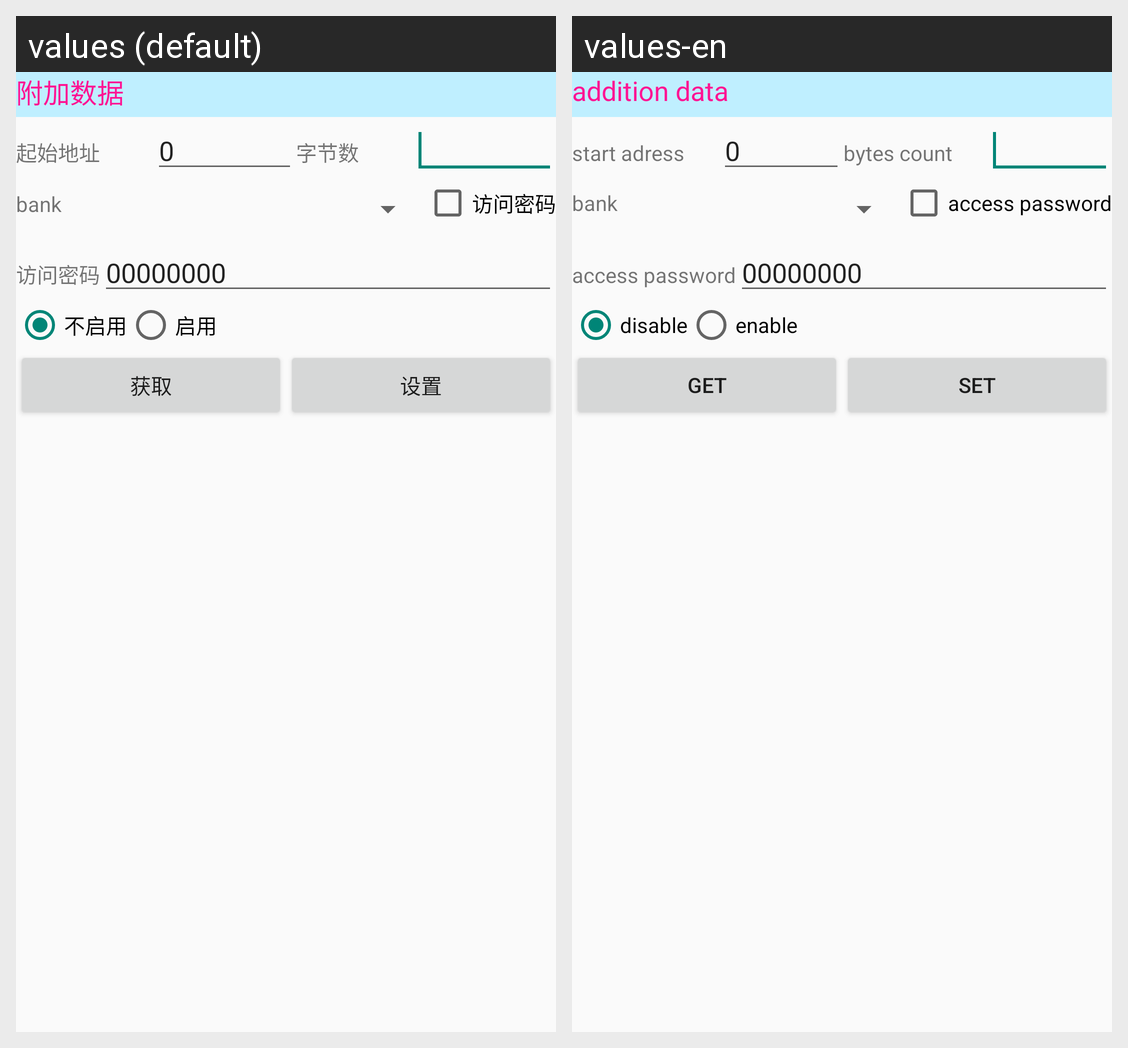

Translations of the strings shown on this Android screen, per locale in the grid:
Android screen res/layout/tab4_tablelayout_invemd.xml rendered under 2 locales, left to right: values (default), values-en. Device: Nexus 5 (rendered at 1080×1920; each locale shown at half size, 540×960, under a caption strip naming it); theme AppTheme.
Strings drawn on this screen, with the default value and each locale's value (text and hints the layout hard-codes, and strings that could not be matched under every locale, appear in the picture but are not listed):

tab4_emd_TextView_tb4_emdda
  values: 附加数据
  values-en: addition data

str_startadr4
  values: 起始地址
  values-en: start adress

tab4_emd_textView_tb4_bcnt
  values: 字节数
  values-en: bytes count

str_acpwd
  values: 访问密码
  values-en: access password

str_disable
  values: 不启用
  values-en: disable

str_enable
  values: 启用
  values-en: enable

str_paramget
  values: 获取
  values-en: get

str_paramset
  values: 设置
  values-en: set
